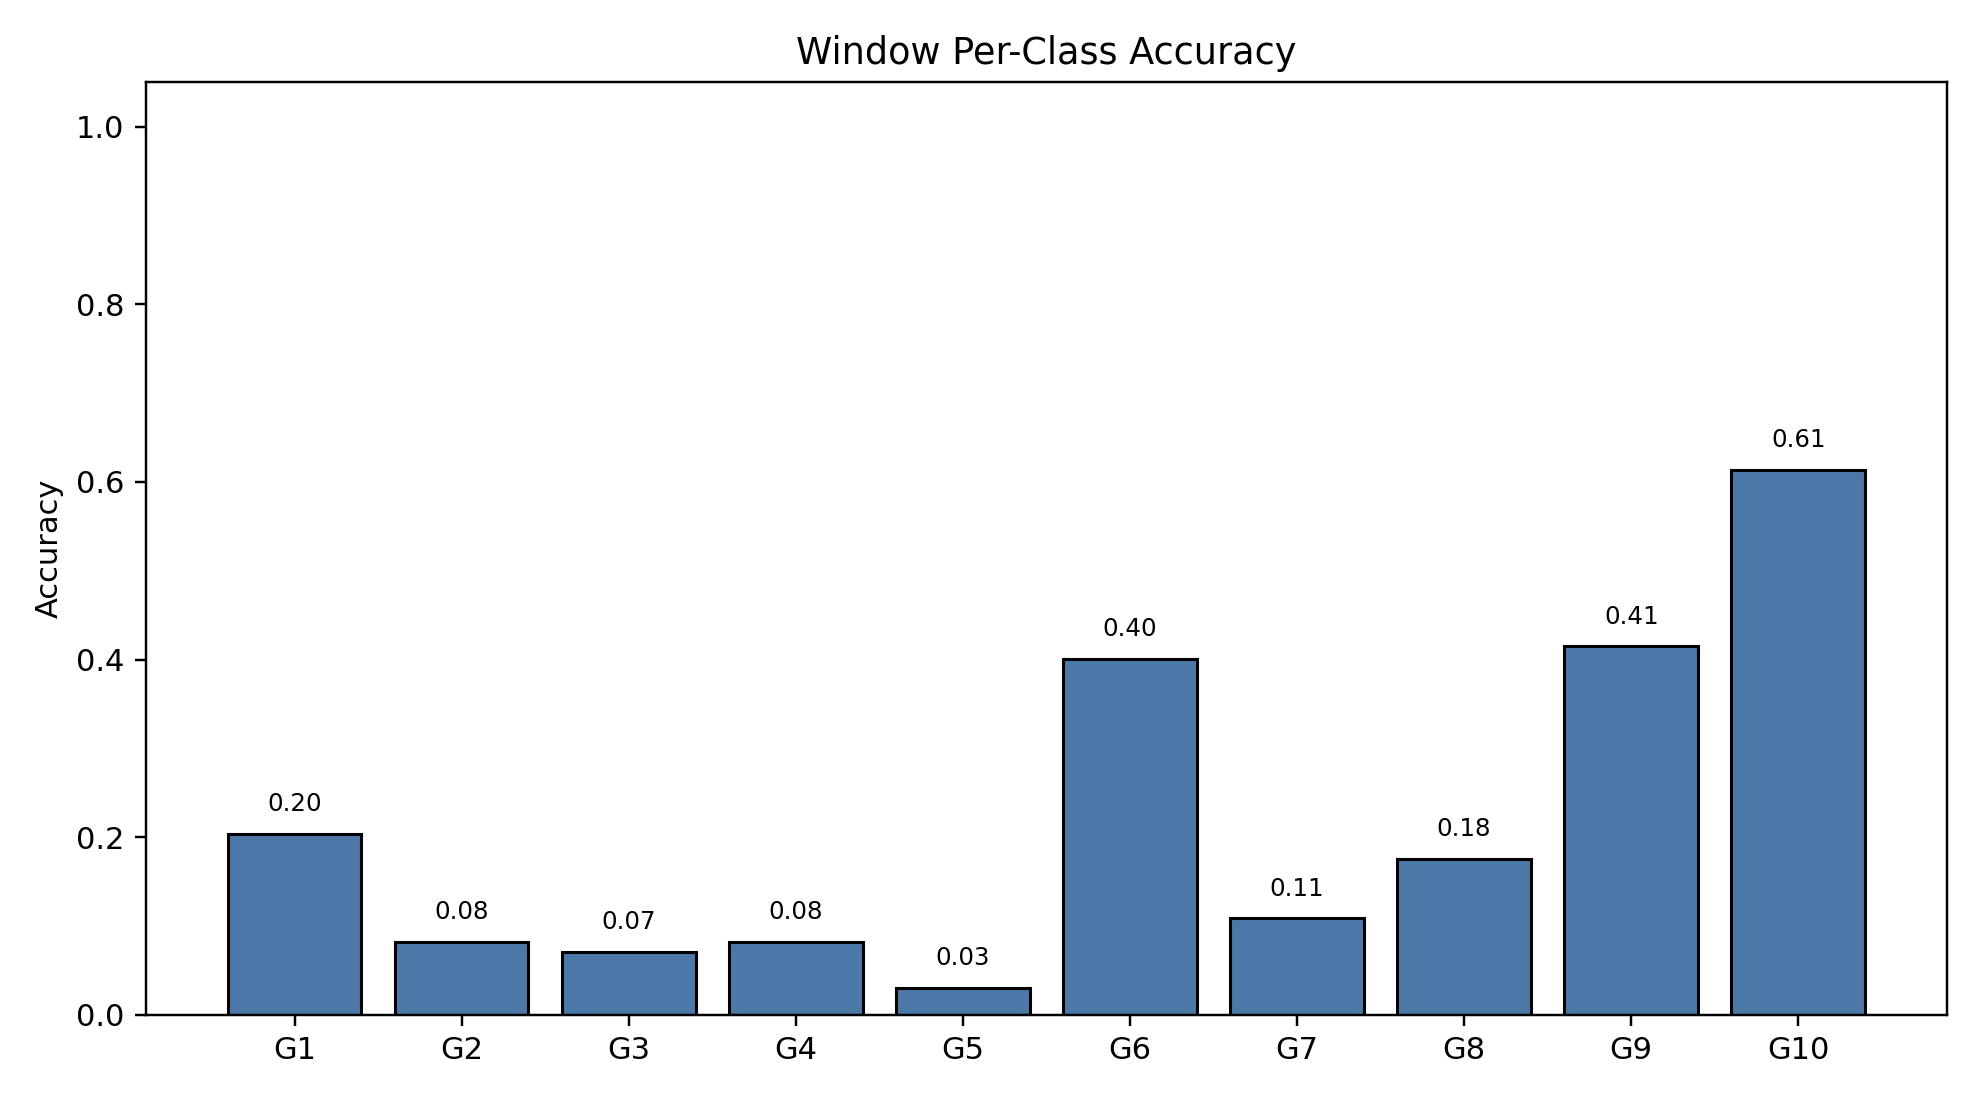

Source data for this figure (header and first rows):
class_index, gesture_id, support, correct, accuracy
0, 1, 790, 161, 0.2038
1, 2, 692, 57, 0.08237
2, 3, 766, 54, 0.0705
3, 4, 743, 61, 0.0821
4, 5, 735, 22, 0.02993
5, 6, 763, 306, 0.401
6, 7, 755, 82, 0.1086
7, 8, 707, 124, 0.1754
8, 9, 687, 285, 0.4148
9, 10, 683, 419, 0.6135
